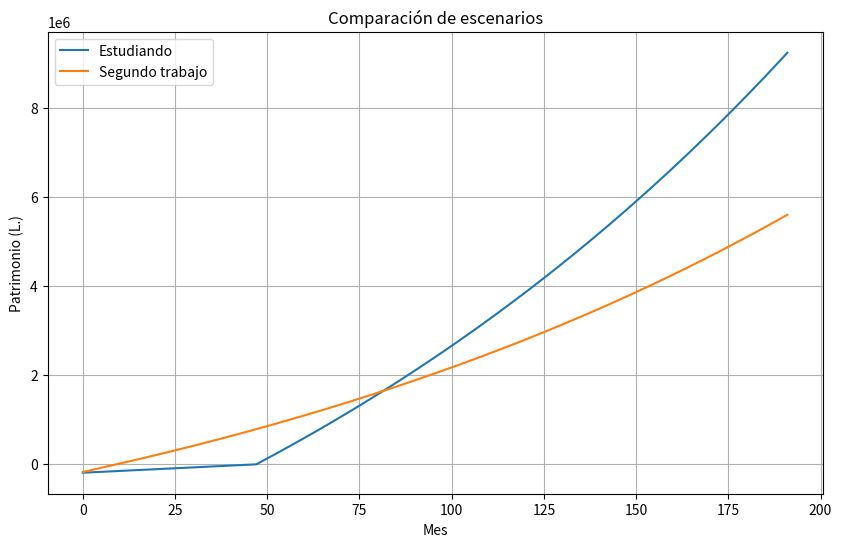

Source code (Python):
import matplotlib.pyplot as plt

# Definir variables
ingresos_trabajo_1 = 30000  # Ingresos mensuales por su primer trabajo
ingresos_trabajo_2 = 15000  # Ingresos mensuales por un segundo trabajo
gastos_fijos = 26000  # Gastos mensuales fijos
ingresos_posteriores = 70000  # Ingresos mensuales después de estudiar
meses_estudio = 48  # Duración de los estudios en meses
horizonte = 4*meses_estudio  # Horizonte temporal en meses (10 años)
rendimiento_minimo_mensual = 0.005
patrimonio_inicial = -200000

# Inicializar listas para almacenar los datos del patrimonio para cada escenario
meses_escenario_1 = []
patrimonio_escenario_1 = []
meses_escenario_2 = []
patrimonio_escenario_2 = []

# Calcular el patrimonio para el escenario 1: Estudiando
patrimonio_actual_1 = patrimonio_inicial
for mes in range(horizonte):
    if patrimonio_actual_1>0:
        patrimonio_actual_1 *= (1+rendimiento_minimo_mensual)
    if mes < meses_estudio:
        patrimonio_actual_1 += ingresos_trabajo_1 - gastos_fijos
    else:
        patrimonio_actual_1 += ingresos_posteriores - gastos_fijos
    meses_escenario_1.append(mes)
    patrimonio_escenario_1.append(patrimonio_actual_1)

# Calcular el patrimonio para el escenario 2: Aceptando un segundo trabajo desde el principio
patrimonio_actual_2 = patrimonio_inicial
for mes in range(horizonte):
    if patrimonio_actual_2>0:
        patrimonio_actual_2 *= (1+rendimiento_minimo_mensual)
    patrimonio_actual_2 += ingresos_trabajo_1 + ingresos_trabajo_2 - gastos_fijos
    meses_escenario_2.append(mes)
    patrimonio_escenario_2.append(patrimonio_actual_2)

# Graficar la evolución del patrimonio para ambos escenarios
plt.figure(figsize=(10, 6))
plt.plot(meses_escenario_1, patrimonio_escenario_1, label='Estudiando')
plt.plot(meses_escenario_2, patrimonio_escenario_2, label='Segundo trabajo')
plt.xlabel('Mes')
plt.ylabel('Patrimonio (L.)')
plt.title('Comparación de escenarios')
plt.legend()
plt.grid(True)
plt.show()
